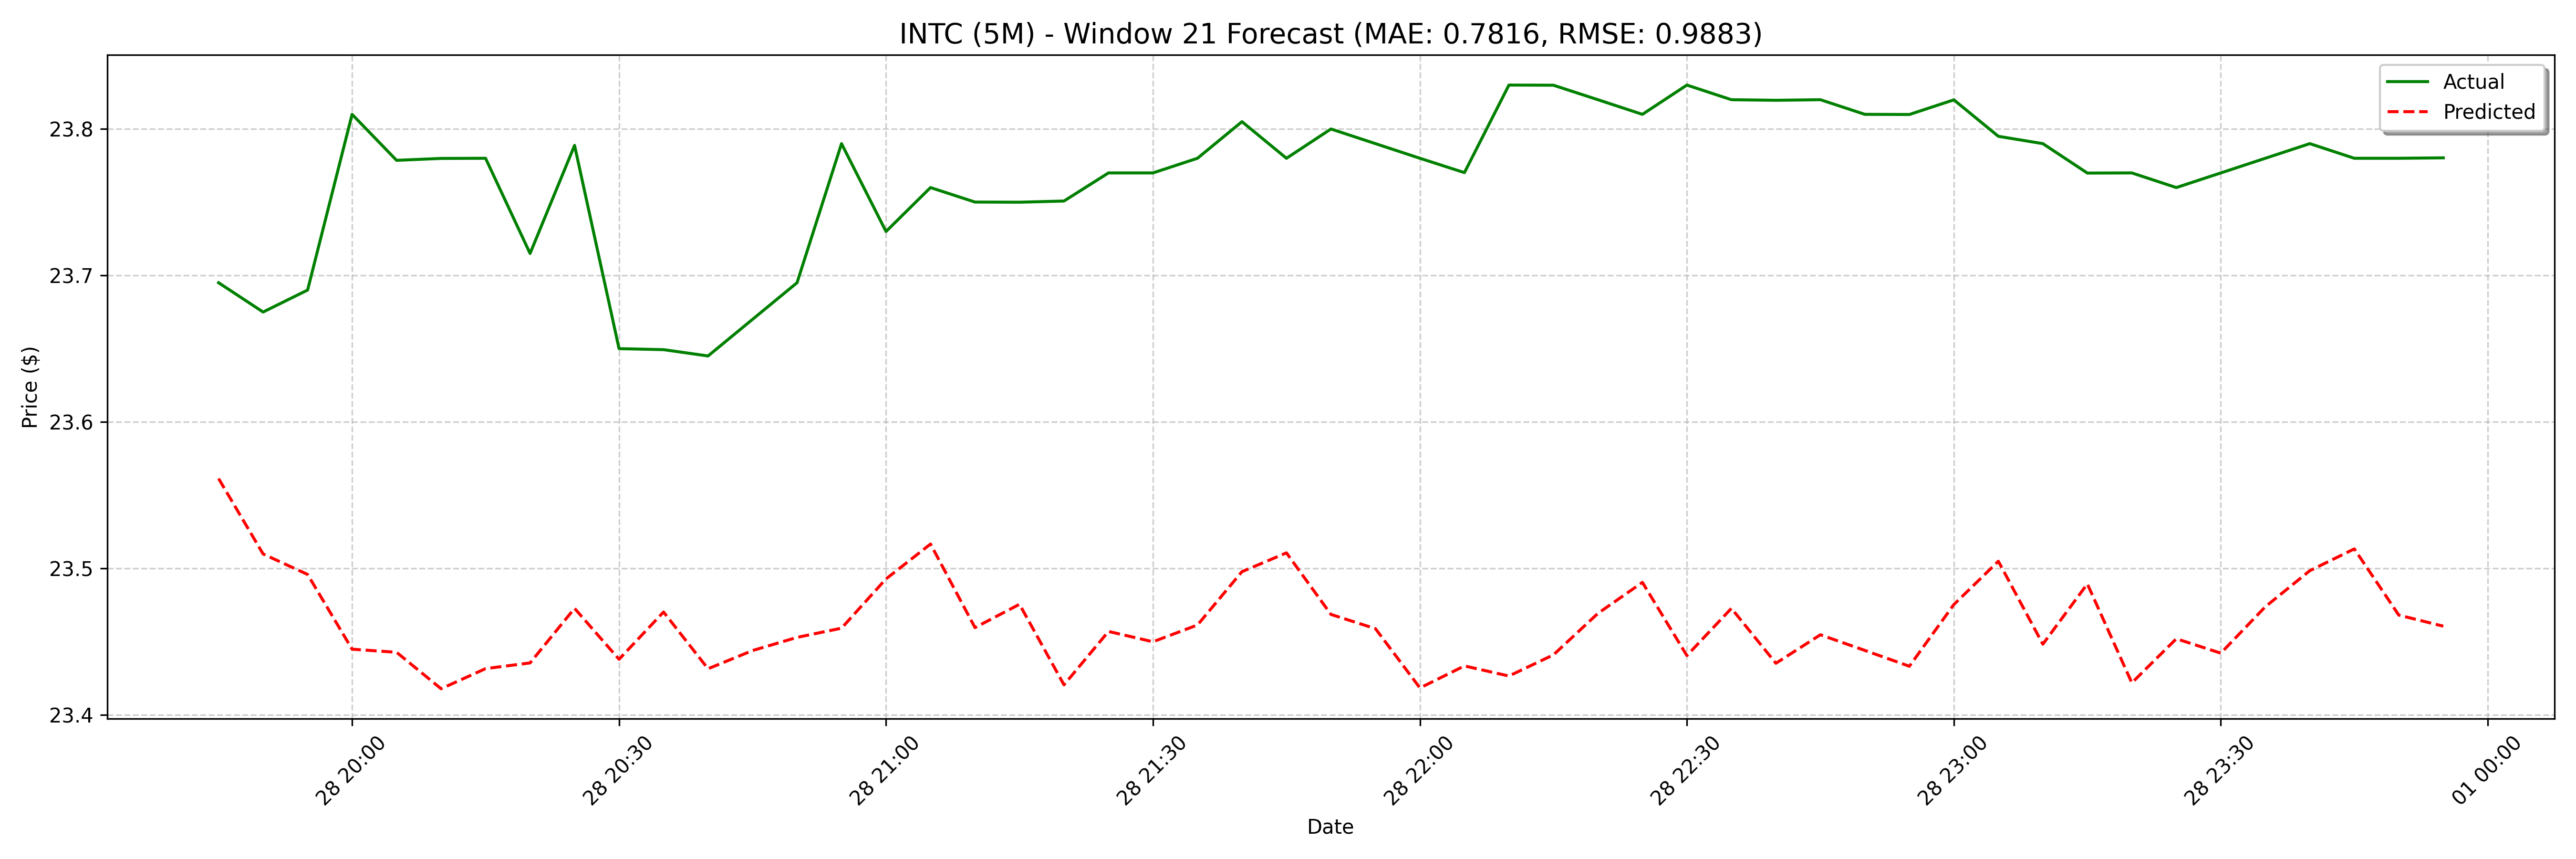

The table this chart was drawn from, first rows:
date, actual, forecast
2025-02-28 19:45:00, 23.69, 23.56
2025-02-28 19:50:00, 23.67, 23.51
2025-02-28 19:55:00, 23.69, 23.5
2025-02-28 20:00:00, 23.81, 23.44
2025-02-28 20:05:00, 23.78, 23.44
2025-02-28 20:10:00, 23.78, 23.42
2025-02-28 20:15:00, 23.78, 23.43
2025-02-28 20:20:00, 23.72, 23.44
2025-02-28 20:25:00, 23.79, 23.47
2025-02-28 20:30:00, 23.65, 23.44
2025-02-28 20:35:00, 23.65, 23.47
2025-02-28 20:40:00, 23.65, 23.43
2025-02-28 20:45:00, 23.67, 23.44
2025-02-28 20:50:00, 23.69, 23.45
2025-02-28 20:55:00, 23.79, 23.46
2025-02-28 21:00:00, 23.73, 23.49
2025-02-28 21:05:00, 23.76, 23.52
2025-02-28 21:10:00, 23.75, 23.46
2025-02-28 21:15:00, 23.75, 23.48
2025-02-28 21:20:00, 23.75, 23.42
2025-02-28 21:25:00, 23.77, 23.46
2025-02-28 21:30:00, 23.77, 23.45
2025-02-28 21:35:00, 23.78, 23.46
2025-02-28 21:40:00, 23.8, 23.5
2025-02-28 21:45:00, 23.78, 23.51
2025-02-28 21:50:00, 23.8, 23.47
2025-02-28 21:55:00, 23.79, 23.46
2025-02-28 22:00:00, 23.78, 23.42
2025-02-28 22:05:00, 23.77, 23.43
2025-02-28 22:10:00, 23.83, 23.43
2025-02-28 22:15:00, 23.83, 23.44
2025-02-28 22:20:00, 23.82, 23.47
2025-02-28 22:25:00, 23.81, 23.49
2025-02-28 22:30:00, 23.83, 23.44
2025-02-28 22:35:00, 23.82, 23.47
2025-02-28 22:40:00, 23.82, 23.44
2025-02-28 22:45:00, 23.82, 23.45
2025-02-28 22:50:00, 23.81, 23.44
2025-02-28 22:55:00, 23.81, 23.43
2025-02-28 23:00:00, 23.82, 23.48
2025-02-28 23:05:00, 23.8, 23.5
2025-02-28 23:10:00, 23.79, 23.45
2025-02-28 23:15:00, 23.77, 23.49
2025-02-28 23:20:00, 23.77, 23.42
2025-02-28 23:25:00, 23.76, 23.45
2025-02-28 23:30:00, 23.77, 23.44
2025-02-28 23:35:00, 23.78, 23.47
2025-02-28 23:40:00, 23.79, 23.5
2025-02-28 23:45:00, 23.78, 23.51
2025-02-28 23:50:00, 23.78, 23.47
2025-02-28 23:55:00, 23.78, 23.46
2025-03-03 09:00:00, 23.76, 23.42
2025-03-03 09:05:00, 23.66, 23.45
2025-03-03 09:10:00, 23.65, 23.44
2025-03-03 09:15:00, 23.7, 23.45
2025-03-03 09:20:00, 23.74, 23.48
2025-03-03 09:25:00, 23.73, 23.5
2025-03-03 09:30:00, 23.74, 23.46
2025-03-03 09:35:00, 23.73, 23.47
2025-03-03 09:40:00, 23.69, 23.43
... 68 more rows
